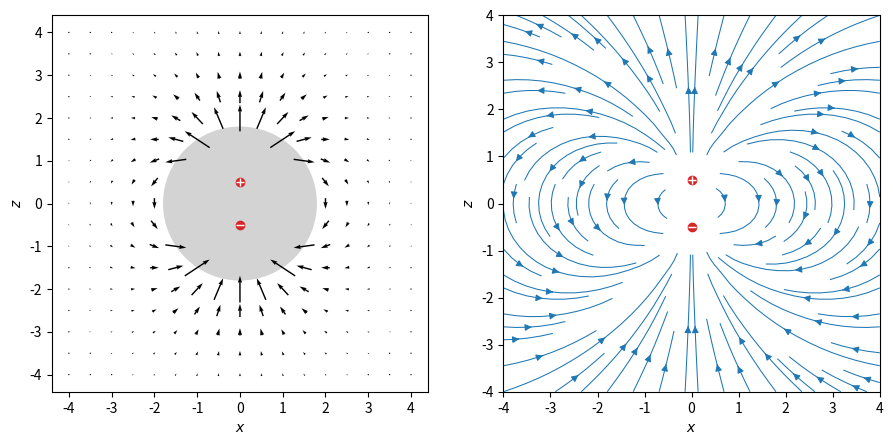

Generate this figure with matplotlib: (Note: this script raises an exception after producing the figure.)
import matplotlib.pyplot as plt
from matplotlib.patches import Circle
import numpy as np


def e_field(x, z, d):
    # Return electric dipole vector field E = (ex, ez) at (x, z)
    zp, zn = z - 0.5 * d, z + 0.5 * d  # z-coords of pos & neg charges
    rp2 = x * x + zp * zp  # distance squared from positive charge
    rn2 = x * x + zn * zn  # distance squared from negative charge
    emagpl = 1.0 / rp2  # E-field magnitude from positive charge
    emagmi = 1.0 / rn2  # E-field magnitude from positive charge
    ex = (emagpl / np.sqrt(rp2) - emagmi / np.sqrt(rn2)) * x
    ez = emagpl * zp / np.sqrt(rp2) - emagmi * zn / np.sqrt(rn2)
    return ex, ez


X, Z = np.meshgrid(np.arange(-4.0, 4.01, 0.5),
                   np.arange(-4.0, 4.01, 0.5))
rmask = 1.8  # radius of meshgrid mask
mask = ~(X**2 + Z**2 < rmask**2)  # meshgrid mask

d = 1.0
Ex, Ez = e_field(X[mask], Z[mask], d)

fig, (ax1, ax2) = plt.subplots(1, 2, figsize=(9, 4.5))
ax1.add_patch(Circle((0, 0), radius=rmask, fc="lightgray", zorder=1))
ax1.quiver(X[mask], Z[mask], Ex, Ez, scale=4.0, pivot="mid", zorder=2)

Ex, Ez = e_field(X, Z, d)
ax2.streamplot(X, Z, Ex, Ez, linewidth=0.75)

for ax in [ax1, ax2]:
    ax.set_aspect("equal")
    ax.plot([0.0, 0.0], [0.5 * d, -0.5 * d], "oC3", zorder=1)
    ax.plot([0.0], [0.5 * d], "+w", zorder=2)
    ax.plot([0.0], [-0.5 * d], "_w", zorder=2)
    ax.set_xlabel("$x$")
    ax.set_ylabel("$z$")

plt.subplots_adjust(left=0.06, right=0.98, top=0.98, bottom=0.05)
plt.savefig("C:/Users/<user>/Documents/PyScripts/elec_dipole_vec_field.pdf")
plt.show()
